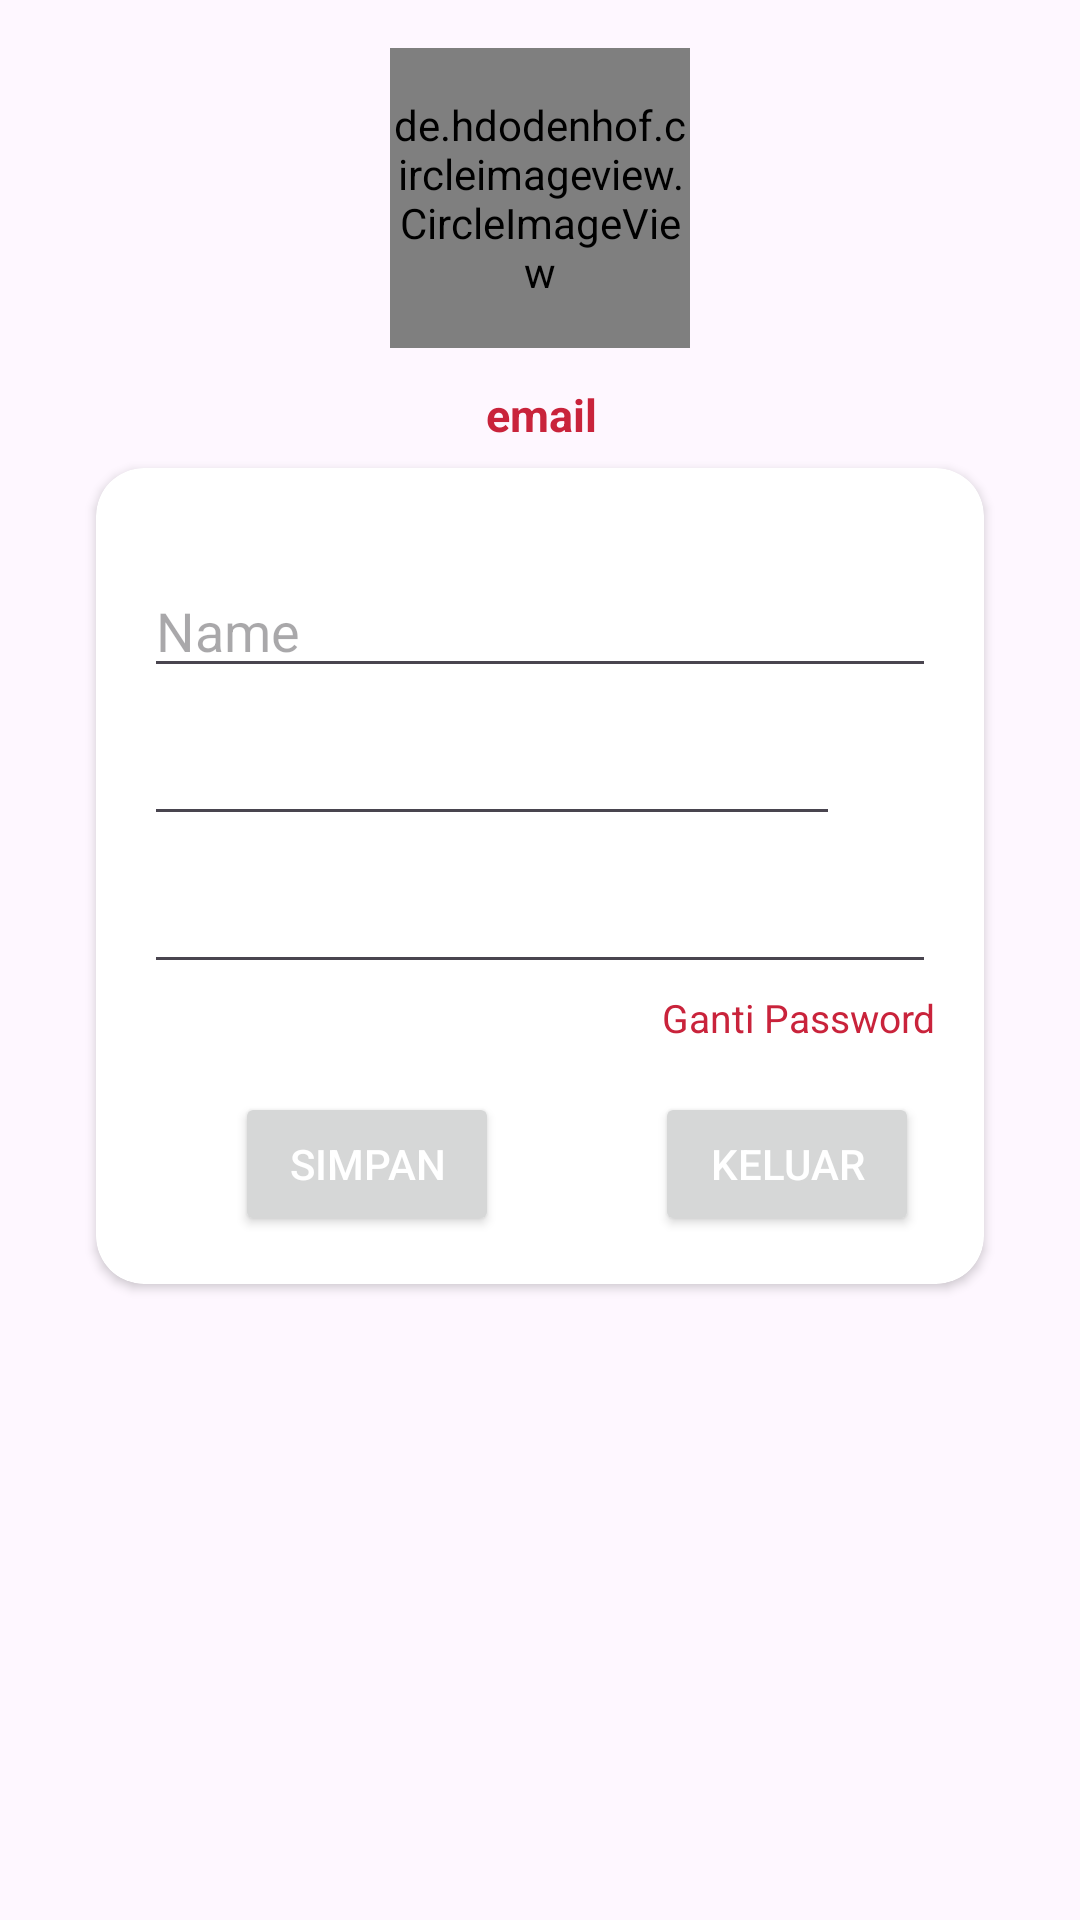

Reconstruct the res/layout file that produces this screen, plus the resources it refers to.
<!-- AndroidManifest.xml: application theme Theme.TravelApps -->
<!-- res/layout/fragment_fourth.xml -->
<?xml version="1.0" encoding="utf-8"?>
<androidx.constraintlayout.widget.ConstraintLayout xmlns:android="http://schemas.android.com/apk/res/android"
    xmlns:tools="http://schemas.android.com/tools"
    android:layout_width="match_parent"
    android:layout_height="match_parent"
    xmlns:app="http://schemas.android.com/apk/res-auto"
    tools:context=".Fragment.FourthFragment">

    

    <de.hdodenhof.circleimageview.CircleImageView
        android:id="@+id/ivProfile"
        android:layout_width="100dp"
        android:layout_height="100dp"
        android:layout_marginTop="16dp"
        android:src="@drawable/ic_baseline_photo_camera_24"
        app:layout_constraintEnd_toEndOf="parent"
        app:layout_constraintStart_toStartOf="parent"
        app:layout_constraintTop_toTopOf="parent" />

    <androidx.cardview.widget.CardView
        android:id="@+id/cvForm"
        android:layout_width="0dp"
        android:layout_height="wrap_content"
        android:layout_marginStart="32dp"
        android:layout_marginTop="40dp"
        android:layout_marginEnd="32dp"
        app:cardCornerRadius="16dp"
        app:layout_constraintEnd_toEndOf="parent"
        app:layout_constraintHorizontal_bias="0.0"
        app:layout_constraintStart_toStartOf="parent"
        app:layout_constraintTop_toBottomOf="@+id/ivProfile">

        <androidx.constraintlayout.widget.ConstraintLayout
            android:layout_width="match_parent"
            android:layout_height="match_parent"
            android:layout_marginVertical="16dp">

            <EditText
                android:id="@+id/etName"
                android:layout_width="0dp"
                android:layout_height="wrap_content"
                android:layout_marginStart="16dp"
                android:layout_marginTop="16dp"
                android:layout_marginEnd="16dp"
                android:ems="10"
                android:inputType="textPersonName"
                android:hint="Name"
                app:layout_constraintEnd_toEndOf="parent"
                app:layout_constraintStart_toStartOf="parent"
                app:layout_constraintTop_toTopOf="parent" />

            <EditText
                android:id="@+id/etEmailProfile"
                android:layout_width="0dp"
                android:layout_height="wrap_content"
                android:layout_marginTop="8dp"
                android:layout_marginEnd="32dp"
                android:ems="10"
                android:focusableInTouchMode="false"
                android:inputType="textEmailAddress"
                app:layout_constraintEnd_toEndOf="@+id/etName"
                app:layout_constraintStart_toStartOf="@+id/etName"
                app:layout_constraintTop_toBottomOf="@+id/etName" />

            <EditText
                android:id="@+id/etPhone"
                android:layout_width="0dp"
                android:layout_height="wrap_content"
                android:layout_marginTop="8dp"
                android:ems="10"
                android:focusableInTouchMode="false"
                android:inputType="phone"
                app:layout_constraintEnd_toEndOf="@+id/etName"
                app:layout_constraintHorizontal_bias="1.0"
                app:layout_constraintStart_toStartOf="@+id/etEmailProfile"
                app:layout_constraintTop_toBottomOf="@+id/etEmailProfile" />

            <TextView
                android:id="@+id/ChangePassword"
                android:layout_width="wrap_content"
                android:layout_height="wrap_content"
                android:layout_marginBottom="16dp"
                android:text="Ganti Password"
                android:textColor="@color/Red"
                android:textSize="13dp"
                app:layout_constraintBottom_toTopOf="@+id/btn_keluar"
                app:layout_constraintEnd_toEndOf="@+id/etPhone"
                app:layout_constraintHorizontal_bias="1.0"
                app:layout_constraintStart_toStartOf="@+id/etPhone" />

            <ImageView
                android:id="@+id/icVerified"
                android:layout_width="wrap_content"
                android:layout_height="wrap_content"
                android:src="@drawable/ic_baseline_verified_user_24"
                app:layout_constraintBottom_toBottomOf="@+id/etEmailProfile"
                android:visibility="invisible"
                app:layout_constraintEnd_toEndOf="@+id/etName"
                app:layout_constraintStart_toEndOf="@+id/etEmailProfile"
                app:layout_constraintTop_toTopOf="@+id/etEmailProfile" />

            <ImageView
                android:id="@+id/icUnverified"
                android:layout_width="wrap_content"
                android:layout_height="wrap_content"
                android:src="@drawable/ic_baseline_verified_user"
                android:visibility="invisible"
                app:layout_constraintBottom_toBottomOf="@+id/etEmailProfile"
                app:layout_constraintEnd_toEndOf="@+id/etName"
                app:layout_constraintStart_toEndOf="@+id/etEmailProfile"
                app:layout_constraintTop_toTopOf="@+id/etEmailProfile" />

            <Button
                android:id="@+id/btnUpdate"
                android:layout_width="wrap_content"
                android:layout_height="wrap_content"
                android:layout_marginTop="36dp"
                android:text="Simpan"
                android:textColor="#FFFFFF"
                app:layout_constraintEnd_toEndOf="@+id/etPhone"
                app:layout_constraintHorizontal_bias="0.173"
                app:layout_constraintStart_toStartOf="@+id/etPhone"
                app:layout_constraintTop_toBottomOf="@+id/etPhone" />

            <Button
                android:id="@+id/btn_keluar"
                android:layout_width="wrap_content"
                android:layout_height="wrap_content"
                android:layout_gravity="center_horizontal"
                android:layout_marginStart="52dp"
                android:layout_marginTop="36dp"
                android:text="Keluar"
                android:textColor="@color/white"
                app:layout_constraintStart_toEndOf="@+id/btnUpdate"
                app:layout_constraintTop_toBottomOf="@+id/etPhone" />

        </androidx.constraintlayout.widget.ConstraintLayout>

    </androidx.cardview.widget.CardView>

    <TextView
        android:id="@+id/emailtv"
        android:layout_width="wrap_content"
        android:layout_height="wrap_content"
        android:layout_gravity="center_horizontal"
        android:layout_marginStart="162dp"
        android:layout_marginTop="12dp"
        android:layout_marginEnd="161dp"
        android:text="email"
        android:textColor="@color/Red"
        android:textSize="15sp"
        android:textStyle="bold"
        app:layout_constraintBottom_toTopOf="@+id/cvForm"
        app:layout_constraintEnd_toEndOf="parent"
        app:layout_constraintStart_toStartOf="parent"
        app:layout_constraintTop_toBottomOf="@+id/ivProfile"
        app:layout_constraintVertical_bias="0.0" />

</androidx.constraintlayout.widget.ConstraintLayout>
<!-- resources referenced by this layout -->
<resources>
  <color name="Red">#C9233B</color>
  <color name="white">#FFFFFFFF</color>
  
      //color
  <!-- drawable ic_baseline_photo_camera_24 (drawable) -->
  <vector android:height="24dp" android:tint="#C9233B"
      android:viewportHeight="24" android:viewportWidth="24"
      android:width="24dp" xmlns:android="http://schemas.android.com/apk/res/android">
      <path android:fillColor="@android:color/white" android:pathData="M12,12m-3.2,0a3.2,3.2 0,1 1,6.4 0a3.2,3.2 0,1 1,-6.4 0"/>
      <path android:fillColor="@android:color/white" android:pathData="M9,2L7.17,4L4,4c-1.1,0 -2,0.9 -2,2v12c0,1.1 0.9,2 2,2h16c1.1,0 2,-0.9 2,-2L22,6c0,-1.1 -0.9,-2 -2,-2h-3.17L15,2L9,2zM12,17c-2.76,0 -5,-2.24 -5,-5s2.24,-5 5,-5 5,2.24 5,5 -2.24,5 -5,5z"/>
  </vector>
  <!-- drawable ic_baseline_verified_user (drawable) -->
  <vector android:height="24dp" android:tint="#2B2B2B"
      android:viewportHeight="24" android:viewportWidth="24"
      android:width="24dp" xmlns:android="http://schemas.android.com/apk/res/android">
      <path android:fillColor="@android:color/white" android:pathData="M12,1L3,5v6c0,5.55 3.84,10.74 9,12 5.16,-1.26 9,-6.45 9,-12L21,5l-9,-4zM10,17l-4,-4 1.41,-1.41L10,14.17l6.59,-6.59L18,9l-8,8z"/>
  </vector>
  <!-- drawable ic_baseline_verified_user_24 (drawable) -->
  <vector android:height="24dp" android:tint="#C9233B"
      android:viewportHeight="24" android:viewportWidth="24"
      android:width="24dp" xmlns:android="http://schemas.android.com/apk/res/android">
      <path android:fillColor="@android:color/white" android:pathData="M12,1L3,5v6c0,5.55 3.84,10.74 9,12 5.16,-1.26 9,-6.45 9,-12L21,5l-9,-4zM10,17l-4,-4 1.41,-1.41L10,14.17l6.59,-6.59L18,9l-8,8z"/>
  </vector>
  <style name="Theme.TravelApps" parent="Theme.Material3.Light">
          
          <item name="colorPrimary">@color/Red</item>
          <item name="colorPrimaryVariant">@color/Red</item>
          <item name="colorOnPrimary">@color/Background_Apps</item>
          
          <item name="colorSecondary">@color/teal_200</item>
          <item name="colorSecondaryVariant">@color/teal_700</item>
          <item name="colorOnSecondary">@color/Darkmode</item>
          
          <item name="android:statusBarColor" tools:targetApi="l">?attr/colorPrimaryVariant</item>
          
      </style>
  <color name="Background_Apps">#031F2A</color>
  <color name="teal_200">#FF03DAC5</color>
  <color name="teal_700">#FF018786</color>
  <color name="Darkmode">#36373B</color>
</resources>
